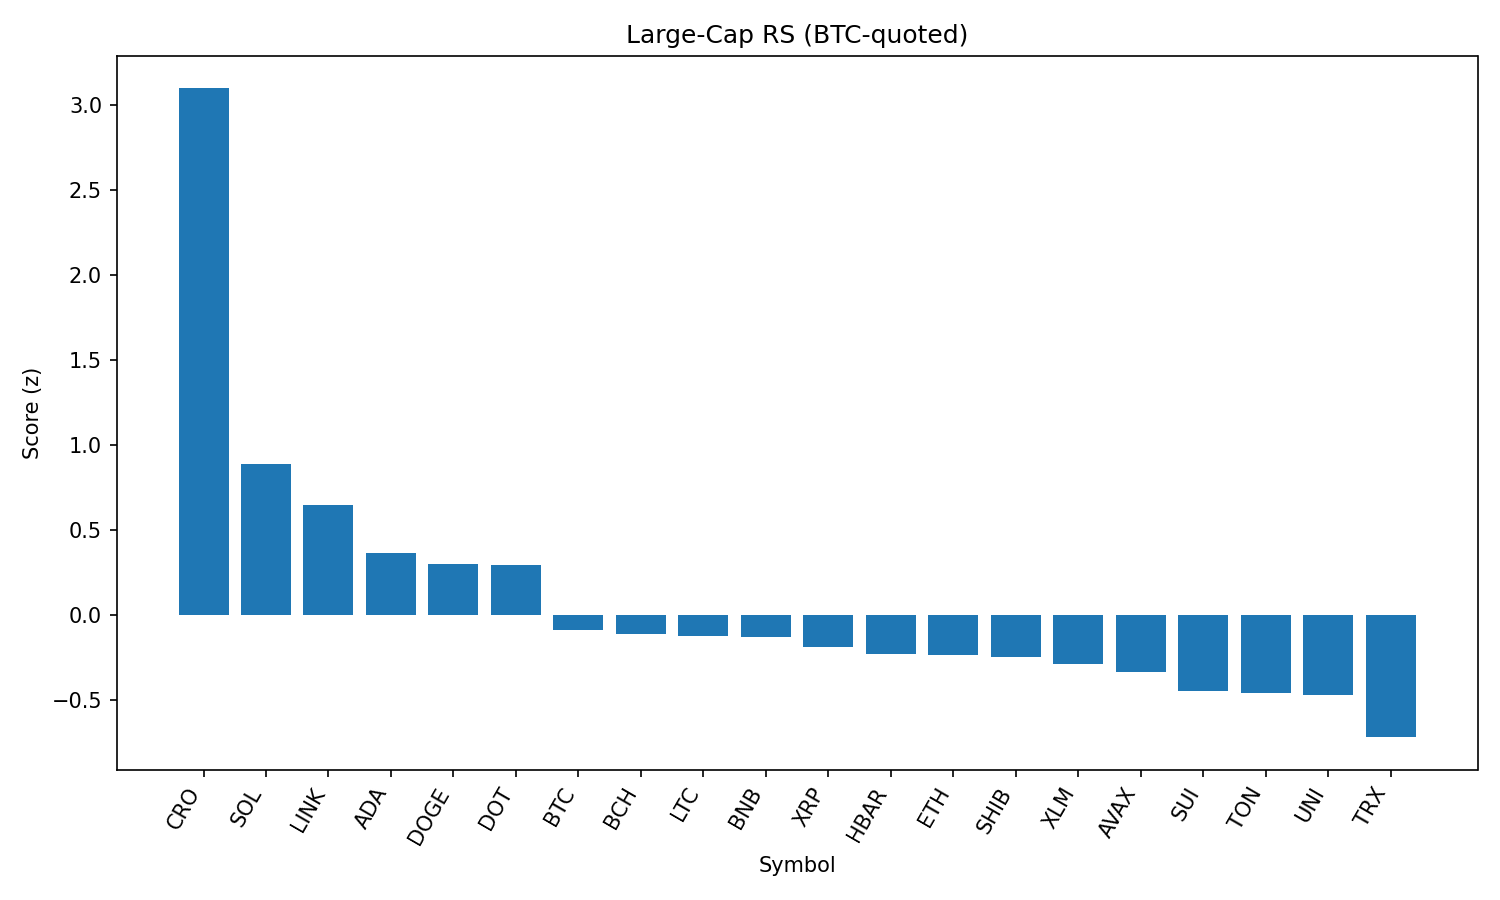

Values plotted in this chart, from the file beside it:
rank, name, symbol, price_btc, price_usd, pct_1h_btc, pct_24h_btc, pct_7d_btc, market_cap_rank, market_cap_usd, volume_usd, score
1, Cronos, CRO, 3.09e-06, 0.3486, 1.033, 54.98, 144.6, 21, 11742140140, 2416711785, 3.098
2, Solana, SOL, 0.001878, 212.1, 0.9381, 2.647, 13.7, 6, 114679049339, 12675484547, 0.8867
3, Chainlink, LINK, 0.0002152, 24.31, 0.9358, -1.59, -4.779, 13, 16488094875, 1489718725, 0.6463
4, Cardano, ADA, 7.72e-06, 0.8716, 0.5917, -1.3, 0.2189, 11, 31808091759, 1278636244, 0.3634
5, Dogecoin, DOGE, 1.99e-06, 0.2248, 0.4807, -0.3284, 1.633, 9, 33929537048, 2207859934, 0.2989
6, Polkadot, DOT, 3.48e-05, 3.93, 0.4999, -0.9358, 1.907, 35, 5982252275, 272071705, 0.2959
7, Bitcoin, BTC, 1.0, 112945, 0.0, 0.0, 0.0, 1, 2249904331780, 37451000082, -0.08762
8, Bitcoin Cash, BCH, 0.004953, 559.4, 0.07843, -1.531, 0.427, 22, 11146772617, 184125200, -0.1146
9, Litecoin, LTC, 0.001009, 114, 0.1124, -2.695, -1.117, 27, 8693257342, 540128628, -0.1238
10, BNB, BNB, 0.007709, 870.6, 0.01763, -0.3141, 1.51, 5, 121198057807, 1403721638, -0.127
11, XRP, XRP, 2.663e-05, 3.01, -0.03673, -1.543, 3.363, 3, 179058448789, 6375918813, -0.1914
12, Hedera, HBAR, 2.13e-06, 0.241, -0.04484, -1.867, 1.532, 24, 10218287757, 249945566, -0.2316
13, Ethereum, ETH, 0.04052, 4576, -0.1252, -2.482, 7.451, 2, 552890892677, 34437552246, -0.2385
14, Shiba Inu, SHIB, 1.12149e-10, 1.267e-05, -0.09615, -0.8047, 1.333, 30, 7463486654, 202407277, -0.249
15, Stellar, XLM, 3.4e-06, 0.384, -0.03931, -3.165, -3.769, 20, 12048070388, 358113631, -0.2896
16, Avalanche, AVAX, 0.0002198, 24.82, -0.2467, -0.05742, 6.732, 23, 10481633220, 725508524, -0.3377
17, Sui, SUI, 3.103e-05, 3.5, -0.3101, -0.7345, -0.1236, 18, 12318758776, 1229980336, -0.4475
18, Toncoin, TON, 2.804e-05, 3.17, -0.2622, -2.243, -2.556, 28, 8131499309, 172979671, -0.4616
19, Uniswap, UNI, 8.906e-05, 10.06, -0.3003, -1.144, -3.753, 34, 6040296624, 396756231, -0.47
20, TRON, TRX, 3.08e-06, 0.3479, -0.5598, -2.024, -1.226, 10, 32936180066, 888503606, -0.7195
21, Hyperliquid, HYPE, 0.0004271, 48.23, -1.417, -6.468, 14.47, 16, 13062648497, 491790610, -1.557
